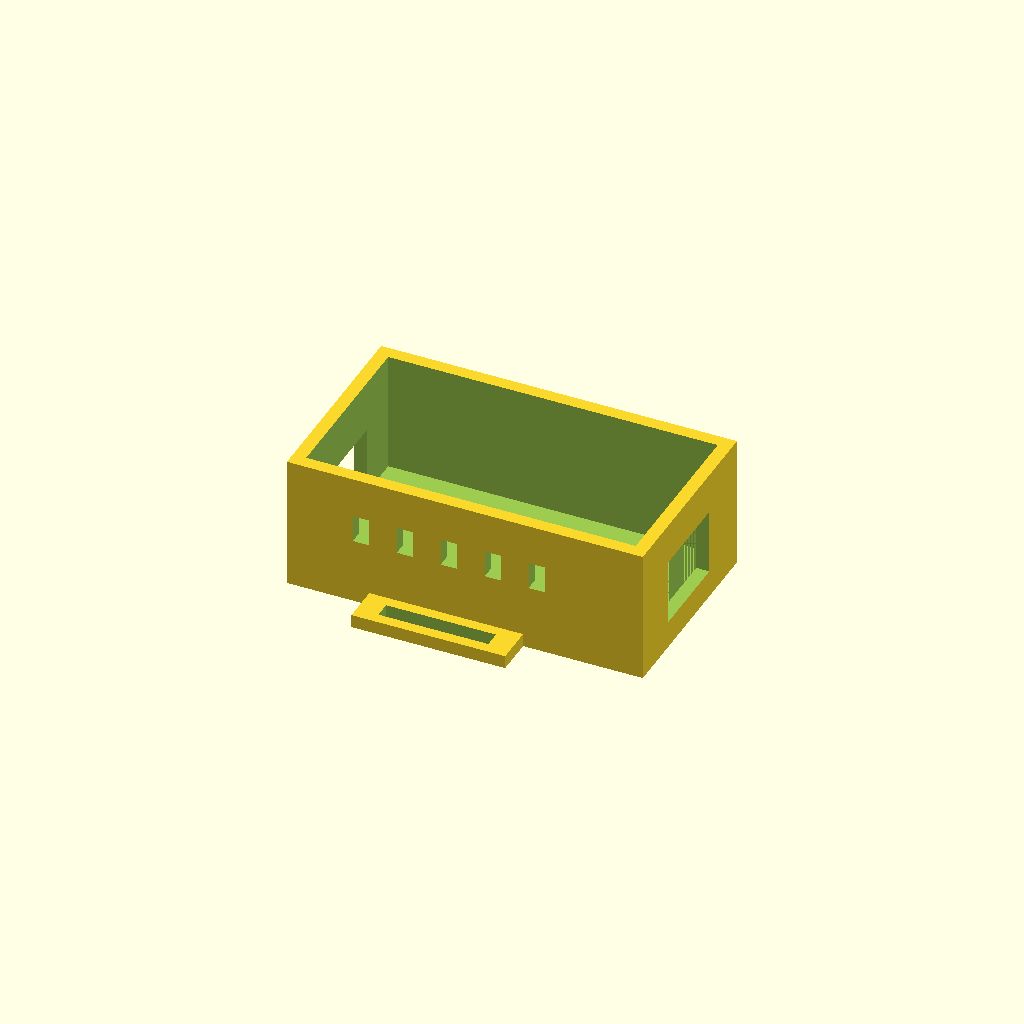
Cell 1: rendered with the file's own defaults.
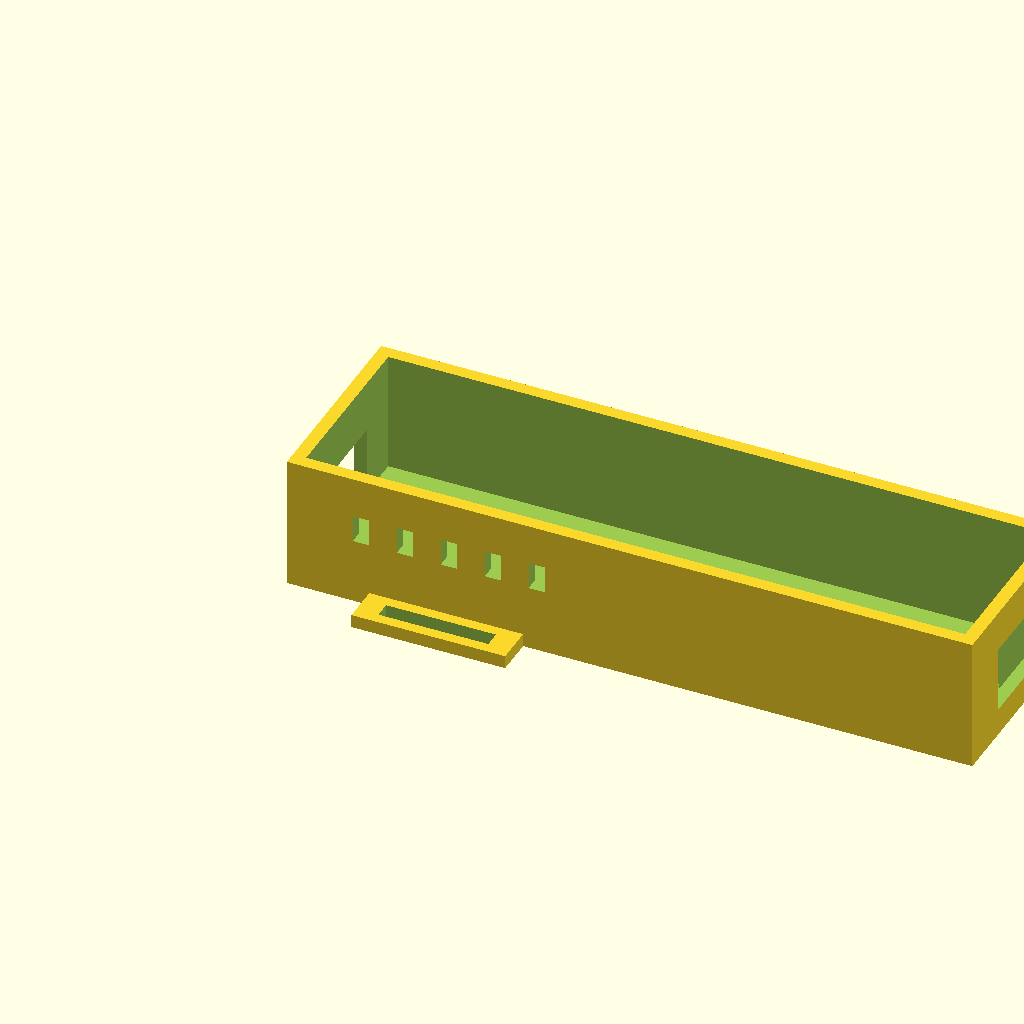
Cell 2: inside_length = 120 (everything else at default).
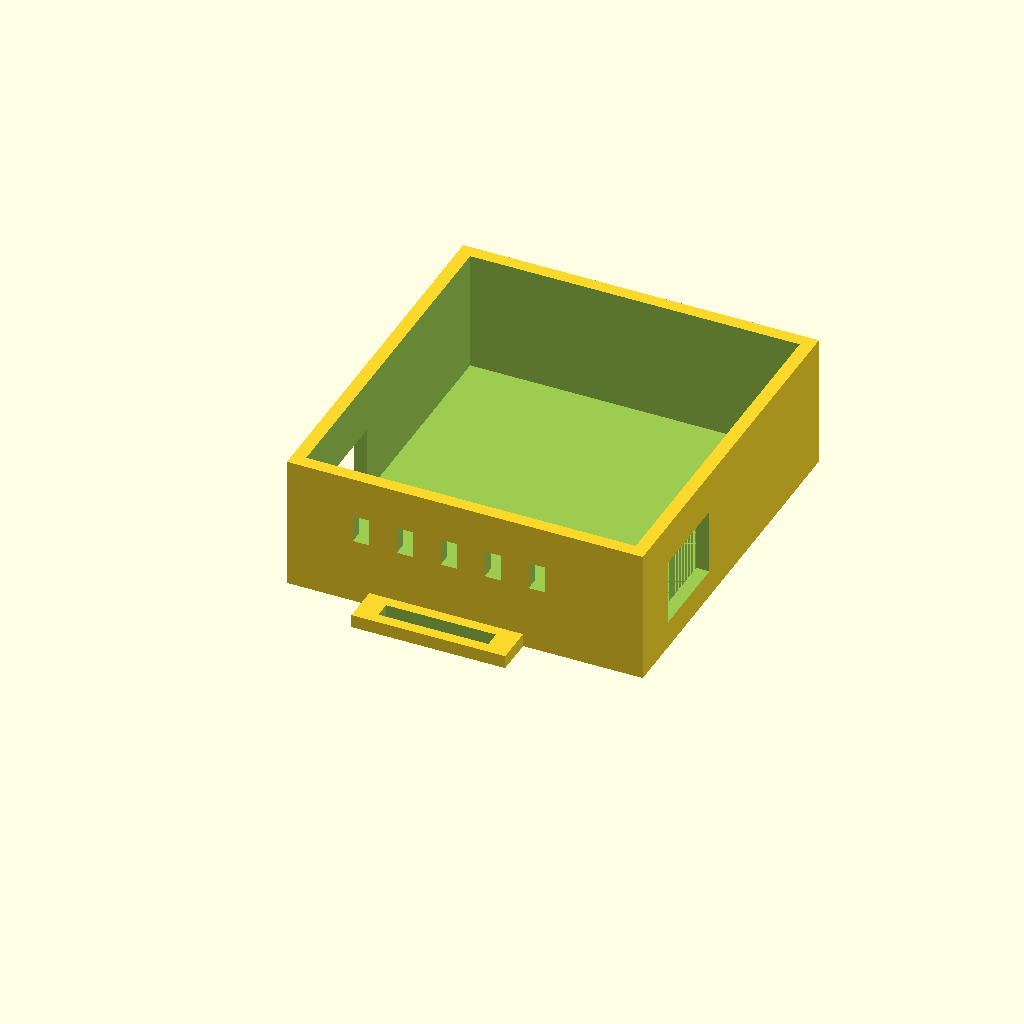
Cell 3: the same model with inside_width = 64.
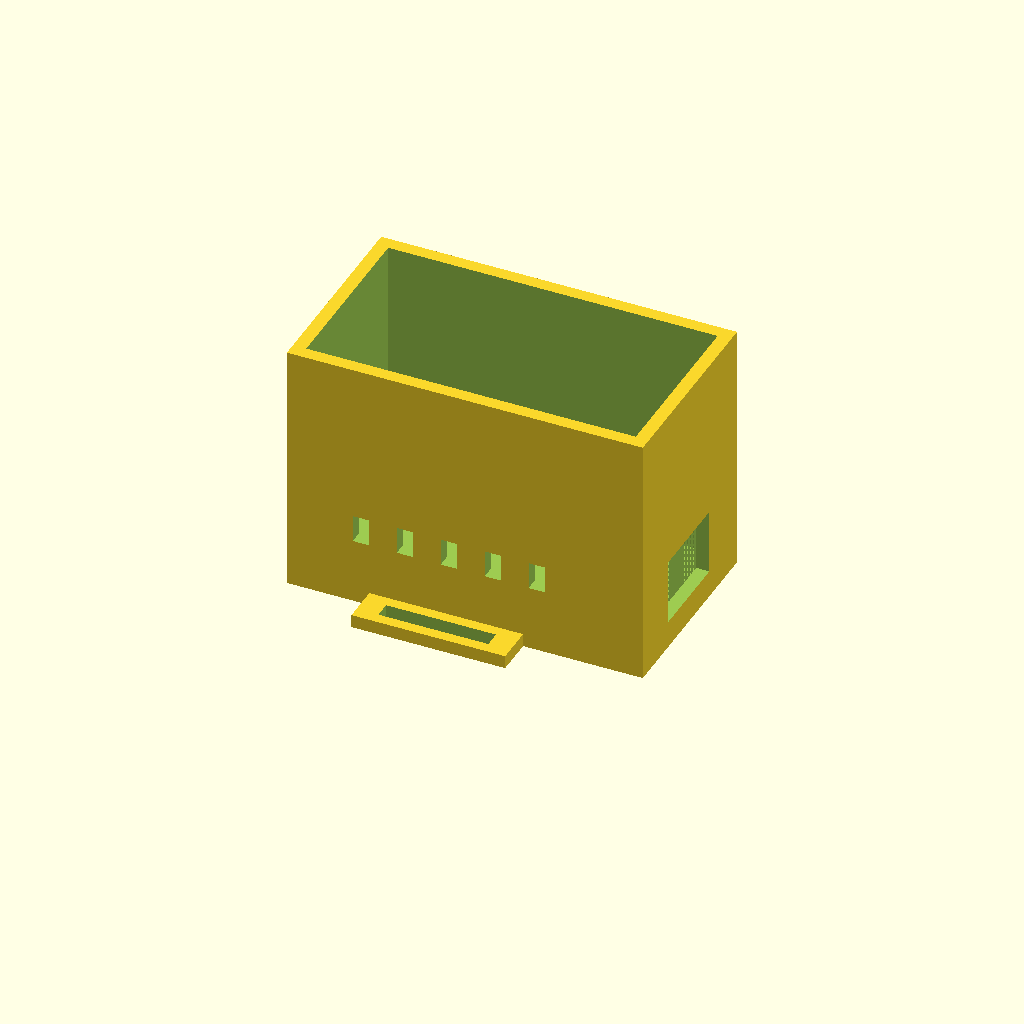
Cell 4: the same model with inside_height = 44.
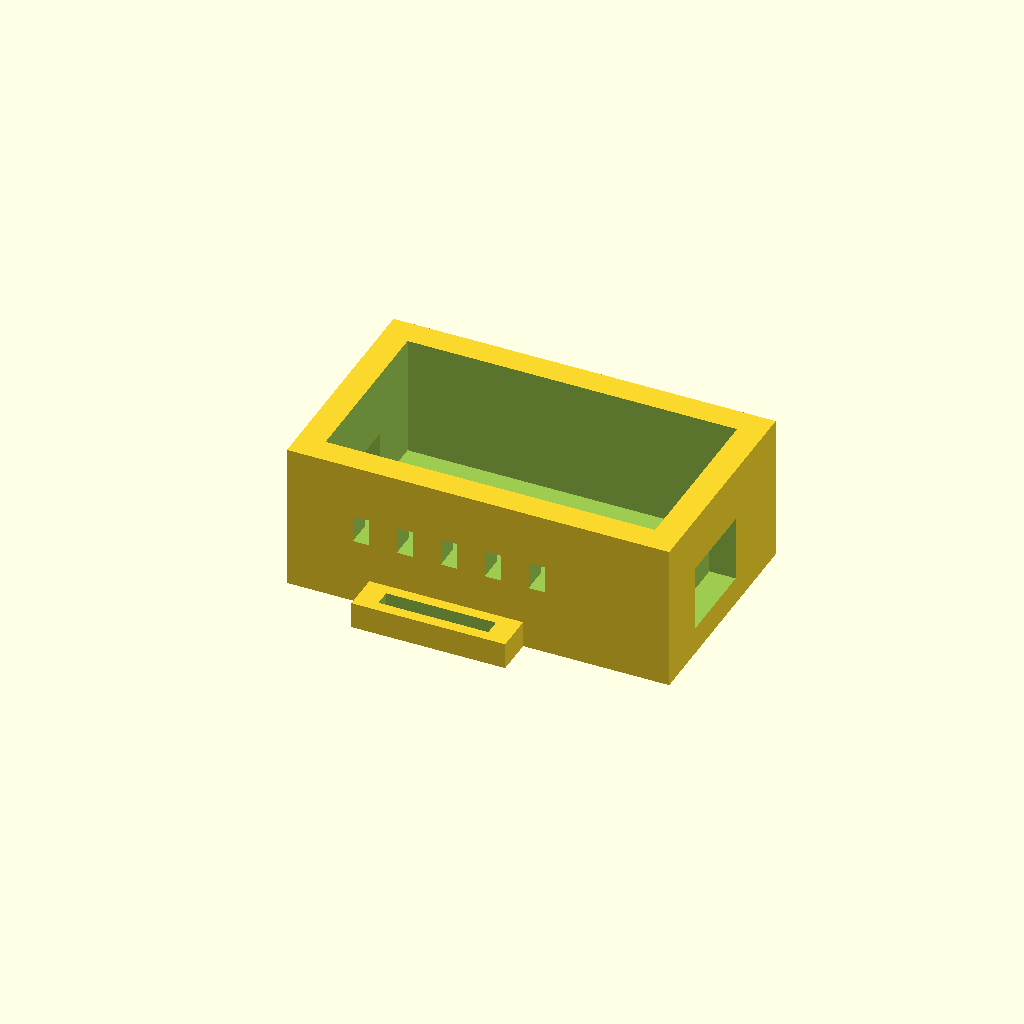
Cell 5: the same model with wall = 4.8.
One fixed orthographic camera (rotation 55°, 0°, 25°; colour scheme Cornfield) for every cell.
Source of the model, Gesture_Glove_Project/glove/cad/wrist_enclosure.scad:
// Editable prototype enclosure. Measure your ESP32 board before printing.
// Board mounting uses foam/Velcro; no invented board-hole dimensions.
$fn=48;
inside_length=60;
inside_width=32;
inside_height=22;
wall=2.4;
strap_width=20;
part="base"; // "base", "lid" or "both"

module base(){
  difference(){
    cube([inside_length+2*wall,inside_width+2*wall,inside_height+wall]);
    translate([wall,wall,wall]) cube([inside_length,inside_width,inside_height+1]);
    // USB and detachable glove harness openings; confirm placement on your board.
    translate([-1,10,5]) cube([wall+2,16,10]);
    translate([inside_length+wall,10,5]) cube([wall+2,16,12]);
    // Side ventilation; no battery cell inside the first USB-powered prototype.
    for(x=[12:8:48]) translate([x,-1,12]) cube([3,wall+2,5]);
  }
  for(y=[-7,inside_width+2*wall]){
    difference(){
      translate([15,y,0]) cube([strap_width+8,7,wall]);
      translate([19,y+2,-1]) cube([strap_width,3,wall+2]);
    }
  }
}
module lid(){
  difference(){
    union(){
      cube([inside_length+2*wall,inside_width+2*wall,wall]);
      translate([wall+.35,wall+.35,wall]) cube([inside_length-.7,inside_width-.7,2]);
    }
    translate([wall+2,wall+2,wall-.1]) cube([inside_length-4,inside_width-4,3]);
    for(x=[12:8:48]) translate([x,12,-1]) cube([3,12,wall+2]);
  }
}
if(part=="base" || part=="both") base();
if(part=="lid") lid();
if(part=="both") translate([0,inside_width+25,0]) lid();
Customizer parameters (derived from the source; name, type, default, range or options):
inside_length: number, default 60
inside_width: number, default 32
inside_height: number, default 22
wall: number, default 2.4
strap_width: number, default 20
part: string, default "base"
